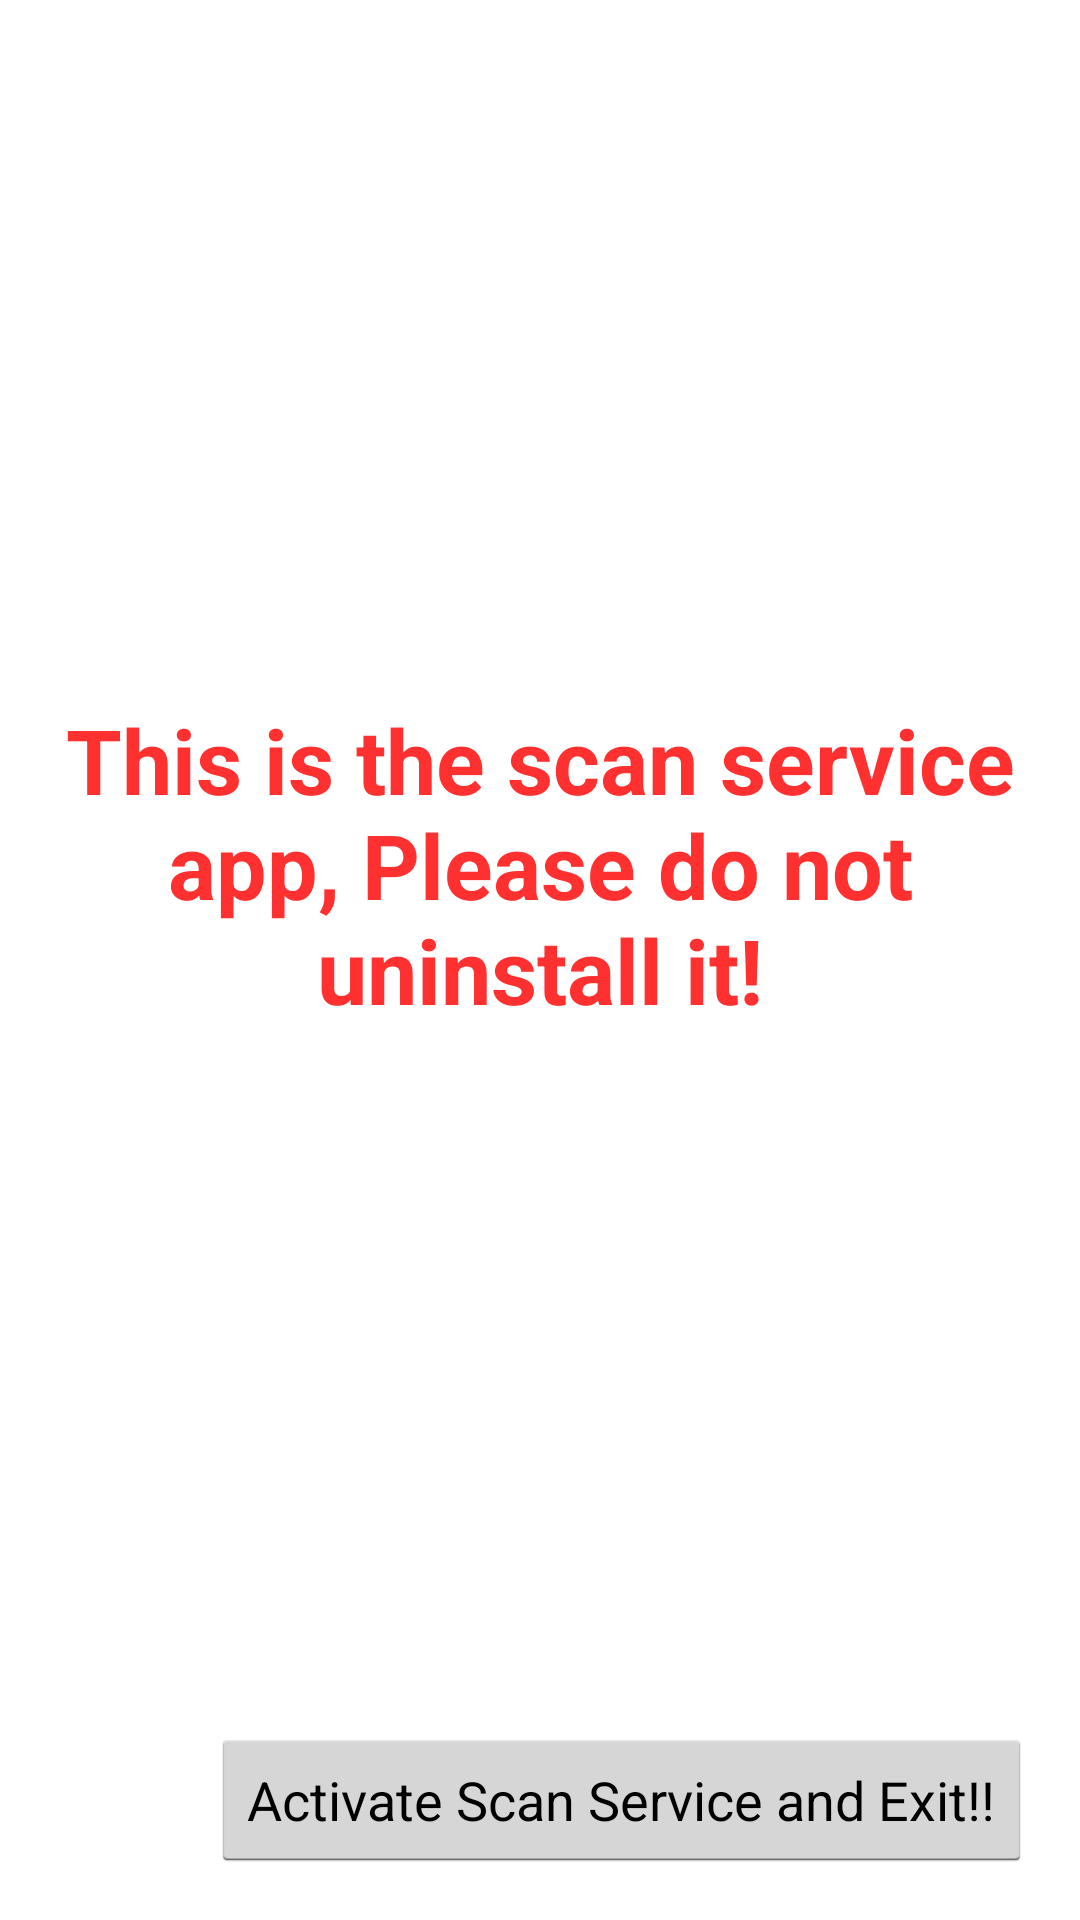

Android layout source for this screen:
<!-- AndroidManifest.xml: application theme android:Theme.Holo.Light.DarkActionBar -->
<!-- res/layout/activity_main.xml -->
<?xml version="1.0" encoding="utf-8"?>
<android.support.constraint.ConstraintLayout xmlns:android="http://schemas.android.com/apk/res/android"
    xmlns:app="http://schemas.android.com/apk/res-auto"
    xmlns:tools="http://schemas.android.com/tools"
    android:layout_width="match_parent"
    android:layout_height="match_parent"
    tools:context=".MainActivity">


    <Button
        android:id="@+id/btnActivate"
        android:layout_width="wrap_content"
        android:layout_height="wrap_content"
        android:layout_marginEnd="16dp"
        android:layout_marginBottom="16dp"
        android:text="Activate Scan Service and Exit!!"
        app:layout_constraintBottom_toBottomOf="parent"
        app:layout_constraintRight_toRightOf="parent" />

    <TextView
        android:id="@+id/tvInstruction"
        android:layout_width="wrap_content"
        android:layout_height="wrap_content"
        android:text="@string/tv_instruction"
        android:textSize="30sp"
        android:textColor="@color/red"
        android:textAlignment="center"

        android:textStyle="bold"
        app:layout_constraintBottom_toTopOf="@+id/btnActivate"
        app:layout_constraintEnd_toEndOf="parent"
        app:layout_constraintStart_toStartOf="parent"
        app:layout_constraintTop_toTopOf="parent" />


</android.support.constraint.ConstraintLayout>
<!-- resources referenced by this layout -->
<resources>
  <color name="red">#FF3030</color>
  <string name="tv_instruction">This is the scan service app, Please do not uninstall it!</string>
</resources>
